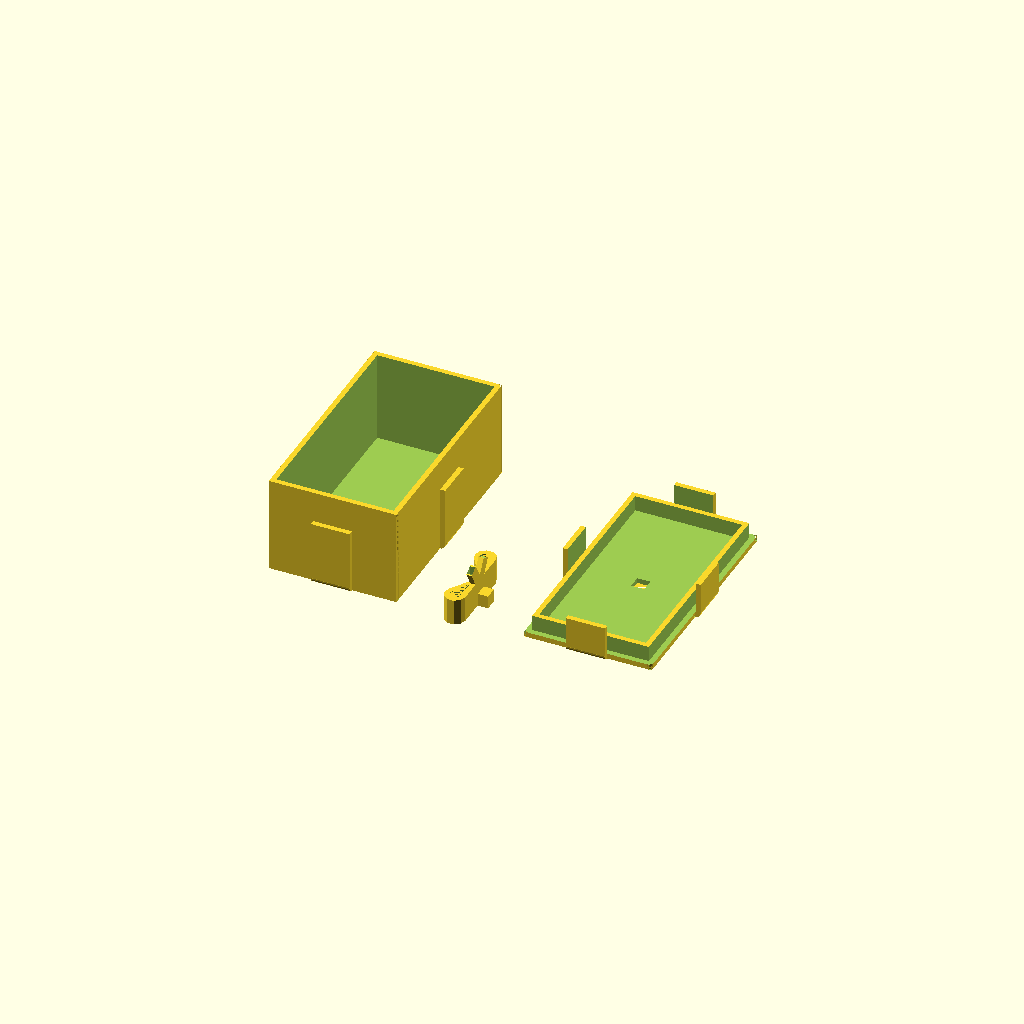
Cell 1 — every parameter at its default value.
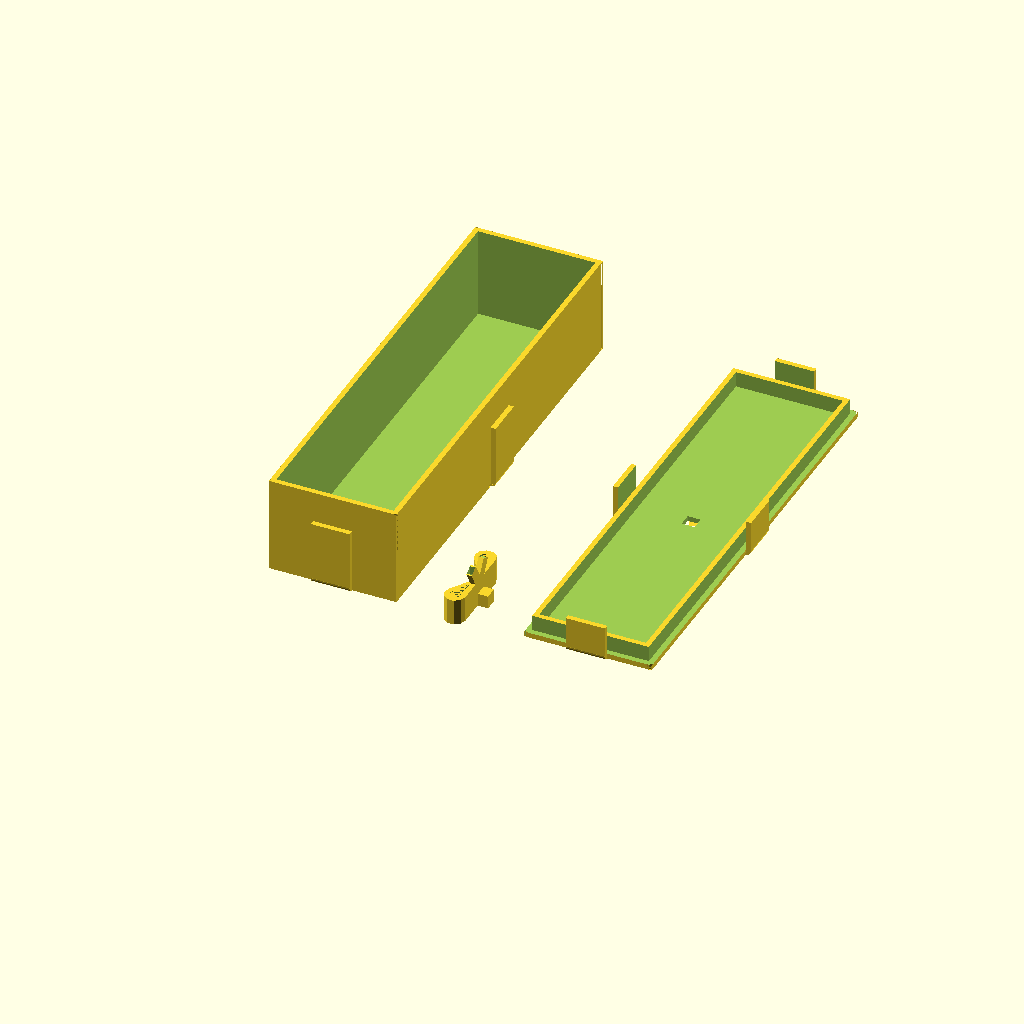
Cell 2: the same model with length = 166.
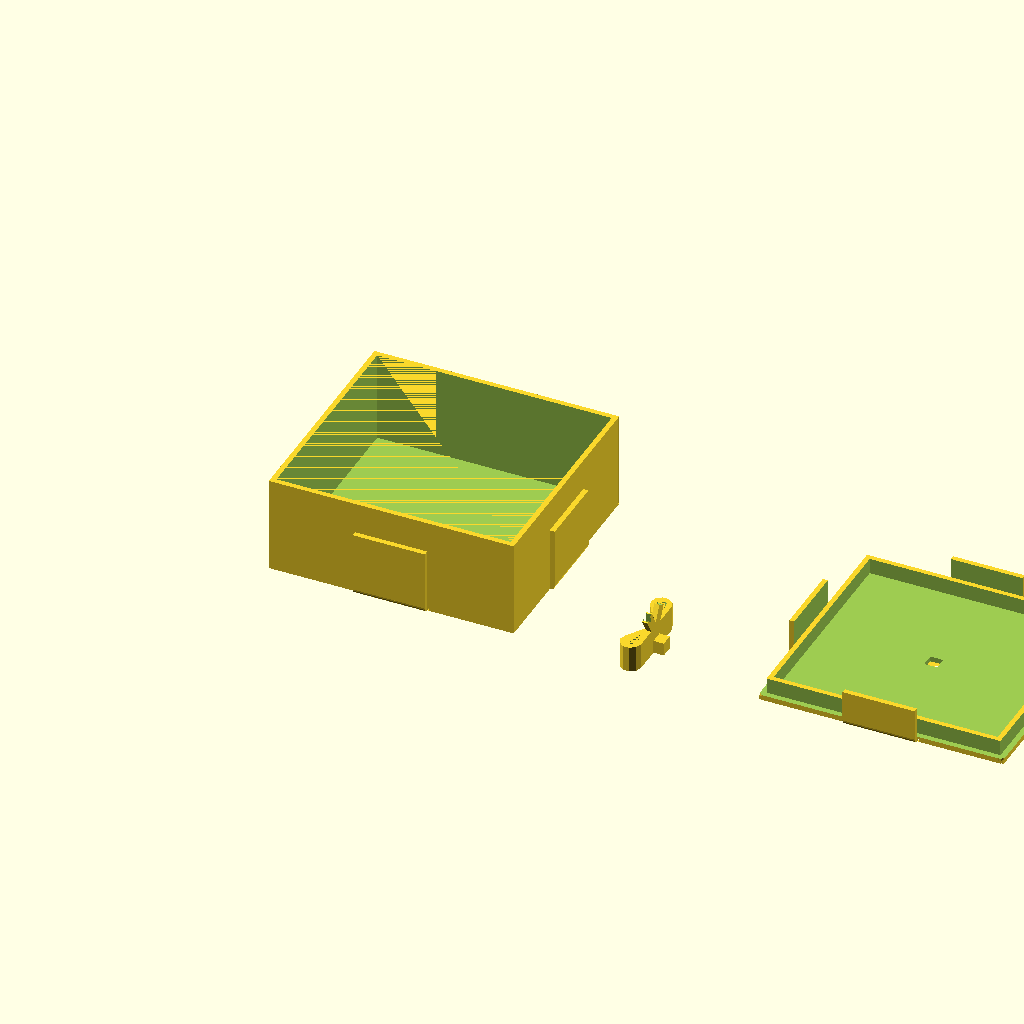
Cell 3: width = 90 (everything else at default).
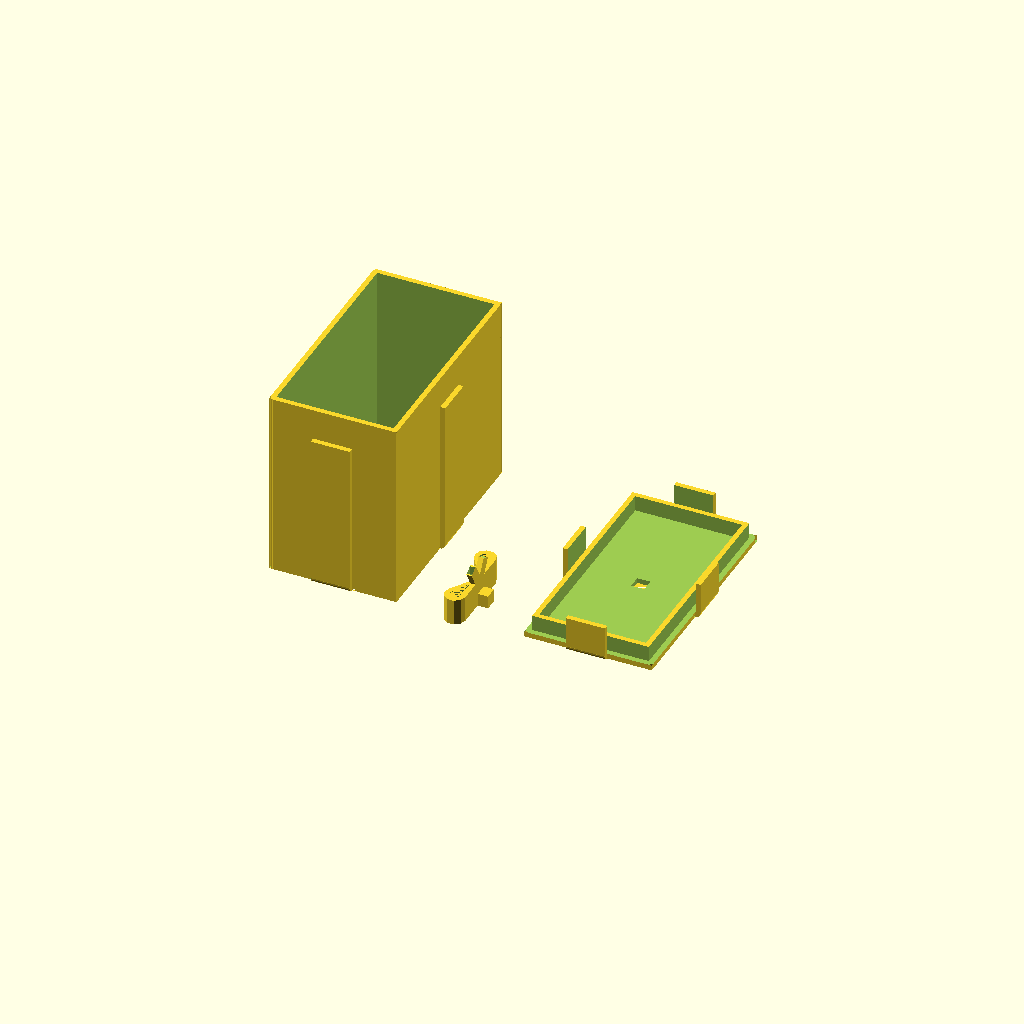
Cell 4 — height set to 70, the other parameters unchanged.
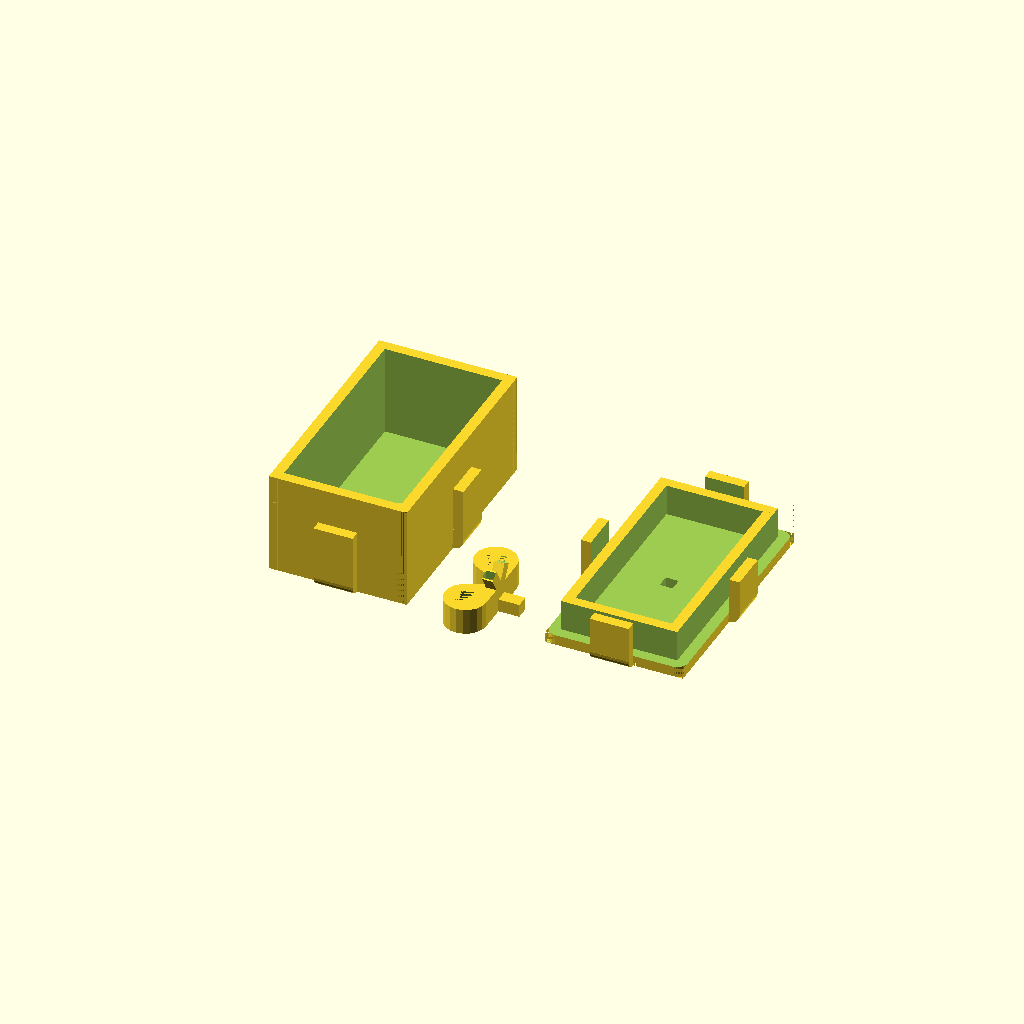
Cell 5: wall = 4 (everything else at default).
All cells are drawn from one camera (rotation 55°, 0°, 25°, orthographic, colour scheme Cornfield), so only the parameter changes between them.
OpenSCAD source file inputs/thingiverse/files/thing-208221/files/parametric-gift-box.scad:
// This controls how tight the lid will fit to the base. .2 is the default, which is right for my printer; but you might need a higher number (for a looser fit) or a lower number (for a tighter fit).
lid_tolerance = .2;

// The *inner* length of the box base in millimeters. The *overall* length is `length + wall * 2`.
length=83;

// The *inner* width of the box base in millimeters. The *overall* width is `width + wall * 2`.
width=45;

// The *inner* height of the box base in millimeters. The *overall* height, not counting ribbon, is `height + wall * 2`. Note that the usable inner volume is decreased due to the lid inset. The lid inset is equal to wall*3.
height=35;

// The thickness of all walls, in millimeters.
wall=2;

// The amount the top-box-ribbon descends down the sides, in millimeters.
ribbon_overlap=10;

/* [Hidden] */
draw_bottom=1; draw_ribbon=1; draw_top=1; 

ribbon=(width>length?length/3:width/3);
assembled=0;

if( draw_bottom ) {
difference() {
	union() {
		translate( [(width+wall*2-ribbon)/2,length+wall*2,wall] ) {
			rotate( [0,90,0] ) cylinder( r=wall, h=ribbon, $fn=20 );
			cube( [ribbon,wall,height-wall-ribbon_overlap] );
		}
		translate( [(width+wall*2-ribbon)/2,0,wall] ) {
			rotate( [0,90,0] ) cylinder( r=wall, h=ribbon, $fn=20 );
			translate( [0,-wall,0] ) cube( [ribbon,wall,height-wall-ribbon_overlap] );
		}
		translate( [0,(length+wall*2-ribbon)/2,wall] ) {
			rotate( [-90,0,0] ) cylinder( r=wall, h=ribbon, $fn=20 );
			translate( [-wall,0,0] ) cube( [wall,ribbon,height-wall-ribbon_overlap] );
		}
		translate( [width+wall*2,(length+wall*2-ribbon)/2,wall] ) {
			rotate( [-90,0,0] ) cylinder( r=wall, h=ribbon, $fn=20 );
			cube( [wall,ribbon,height-wall-ribbon_overlap] );
		}
		cube( [width+wall*2,length+wall*2,height+wall] );
	}
	translate( [wall,wall,wall] ) cube( [width,length,height+.01] );
	translate( [width/2+wall,length/2+wall,0] ) {
		for( theta=[0,90,180,270] ) {
		rotate( [0,0,theta] )
		difference() {
			translate( [-ribbon/2-1,0,0] ) cube( [ribbon+2,length/2+wall,wall/2] );
			translate( [-ribbon/2,0,0] ) cube( [ribbon,length/2+wall,wall/2] );
		}
		}
	}
	for( x=[[0,wall],[width+wall,width+wall]] ) {
		for( y=[[0,wall],[length+wall,length+wall]] ) {
			difference() {
				translate( [x[0],y[0],0] ) cube( [wall,wall,height+wall] );
				translate( [x[1],y[1],0] ) cylinder( r=wall, h=height+wall, $fn=20 );
			}
		}
	}
}
}

if( draw_top ) {
translate( (assembled?[-width*2-wall*4,length+wall+wall,height+wall*2+.05]:[0,0,0]) )
rotate( [(assembled?180:0),0,0] )
translate( [width*2+wall*4,0,0] ) {
difference() {
	union() {
		cube( [width+wall*2,length+wall*2,wall*4] );
		translate( [(width+wall*2-ribbon)/2,length+wall*2,wall] ) {
			rotate( [0,90,0] ) cylinder( r=wall, h=ribbon, $fn=20 );
			cube( [ribbon,wall,wall+ribbon_overlap] );
		}
		translate( [(width+wall*2-ribbon)/2,0,wall] ) {
			rotate( [0,90,0] ) cylinder( r=wall, h=ribbon, $fn=20 );
			translate( [0,-wall,0] ) cube( [ribbon,wall,wall+ribbon_overlap] );
		}
		translate( [0,(length+wall*2-ribbon)/2,wall] ) {
			rotate( [-90,0,0] ) cylinder( r=wall, h=ribbon, $fn=20 );
			translate( [-wall,0,0] ) cube( [wall,ribbon,wall+ribbon_overlap] );
		}
		translate( [width+wall*2,(length+wall*2-ribbon)/2,wall] ) {
			rotate( [-90,0,0] ) cylinder( r=wall, h=ribbon, $fn=20 );
			cube( [wall,ribbon,wall+ribbon_overlap] );
		}
	}

    // Lid inner subtraction
	translate( [wall*2,wall*2,wall] ) cube( [width-wall*2,length-wall*2,wall*4+ribbon_overlap] );

    // Lid outer subtraction, west
	translate( [-lid_tolerance/2,0,wall] ) cube( [wall+lid_tolerance,length+wall*2,wall*4+ribbon_overlap] );
    // Lid outer subtraction, east
	translate( [width+wall-lid_tolerance/2,0,wall] ) cube( [wall+lid_tolerance,length+wall*2,wall*4+ribbon_overlap] );
    // Lid outer subtraction, south
	translate( [0,-lid_tolerance/2,wall] ) cube( [width+wall*2,wall+lid_tolerance,wall*4+ribbon_overlap] );
    // Lid outer subtraction, north
	translate( [0,length+wall-lid_tolerance/2,wall] ) cube( [width+wall*2,wall+lid_tolerance,wall*4+ribbon_overlap] );

	translate( [width/2+wall,length/2+wall,0] ) {
		for( theta=[0,90,180,270] ) {
		rotate( [0,0,theta] )
		difference() {
			translate( [-ribbon/2-1,0,0] ) cube( [ribbon+2,length/2+wall,wall/2] );
			translate( [-ribbon/2,0,0] ) cube( [ribbon,length/2+wall,wall/2] );
		}
		}
		translate( [-2.5,-2.5,0] ) cube( [5,5,5] );
	}

	for( x=[[0,wall],[width+wall,width+wall]] ) {
	for( y=[[0,wall],[length+wall,length+wall]] ) {
		difference() {
			translate( [x[0],y[0],0] ) cube( [wall,wall,height+wall] );
			translate( [x[1],y[1],0] ) cylinder( r=wall, h=height+wall, $fn=20 );
		}
	}}
}
}
}

if( draw_ribbon ) {
translate( (assembled?[-width,0,0]:[0,0,0]) )
rotate( (assembled?[0,90,0]:[0,0,0]) )
translate( [width*1.5+wall*3,0,0] ) {
	difference() {
		hull() {
			translate( [-wall,0,0] ) cylinder( r=wall*2, h=10, $fn=wall*5 );
			translate( [0,9.5,0] ) cube( [wall,1,10] );
		}
		hull() {
			translate( [-wall*1,0,0] ) cylinder( r=wall,h=10,$fn=wall*5 );
			translate( [0,9-wall,0] ) cube( [.01,1,10] );
		}
	}
	translate( [0,10,0] ) cube( [wall*3,5,5] );
	translate( [0,10,0] ) cube( [wall,5,10] );
	translate( [0,10,7] ) rotate( [30,0,0] ) difference() {
		cube( [wall,4,10] );
		translate( [0,2,7] ) scale( [1,1,2] ) rotate( [45,0,0] ) cube( [wall,5,5] );
	}
	translate( [0,10,8.5] ) rotate( [-30,0,0] ) difference() {
		cube( [wall,4,10] );
		translate( [0,2,7] ) scale( [1,1,2] ) rotate( [45,0,0] ) cube( [wall,5,5] );
	}
	difference() {
		hull() {
			translate( [-wall,25,0] ) cylinder( r=wall*2, h=10, $fn=wall*5 );
			translate( [0,14.5,0] ) cube( [wall,1,10] );
		}
		hull() {
			translate( [-wall,25,0] ) cylinder( r=wall, h=10,$fn=wall*5 );
			translate( [0,10+5+wall,0] ) cube( [.01,1,10] );
		}
	}
	
}
}
Customizer parameters (derived from the source; name, type, default, range or options):
lid_tolerance: number, default 0.2
length: number, default 83
width: number, default 45
height: number, default 35
wall: number, default 2
ribbon_overlap: number, default 10
